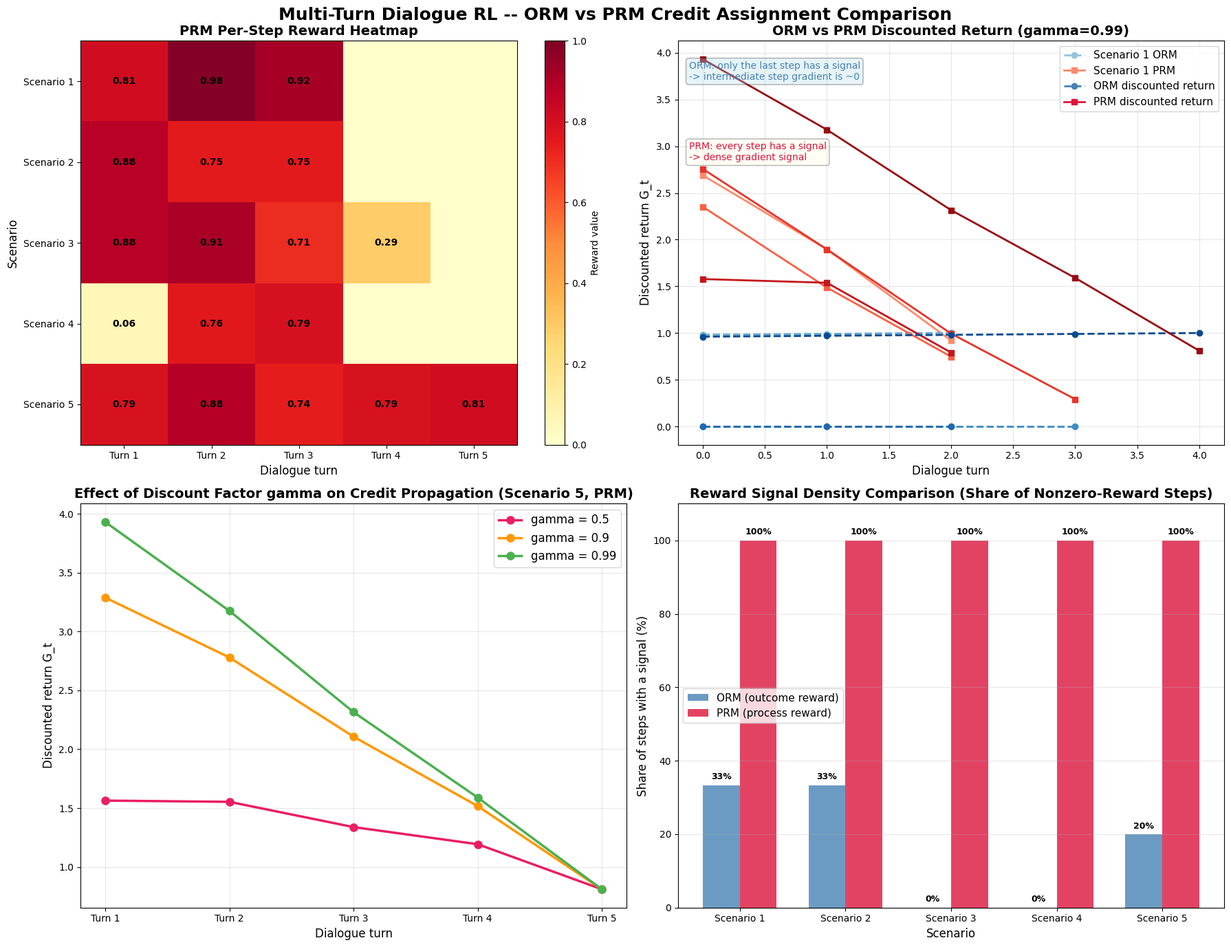

Write the Python code that produced this figure.
"""
Chapter 12: Multi-Turn Dialogue RL -- ORM vs. PRM Credit Assignment Comparison
==========================================================

This script simulates a multi-turn tool-calling Agent (3~5 turns per episode),
comparing two reward-assignment strategies:

  1. ORM (Outcome Reward Model):
     Only the final result receives a reward (1.0 or 0.0); intermediate steps get no signal

  2. PRM (Process Reward Model):
     Every step receives a partial reward (0.0~1.0), providing a timely learning signal

Core concepts:
  - Credit assignment problem: how do you attribute the final reward to each individual step?
  - Discounted return: G_t = r_t + gamma * G_{t+1}, where gamma controls how far credit propagates
  - Larger gamma -> credit propagates further back in time; smaller gamma -> only recent steps matter

How to run:
    python multi_turn_rl.py
"""

import os
import numpy as np
import matplotlib.pyplot as plt

# Create the output directory
os.makedirs("output", exist_ok=True)

# Configure a CJK-capable font so chart titles and labels render correctly
plt.rcParams['font.sans-serif'] = ['Arial Unicode MS', 'SimHei']
plt.rcParams['axes.unicode_minus'] = False


# ==========================================
# Part 1: Define the simulated tools
# ==========================================
# The Agent can call three tools to complete a user task:
#   - calculator: math calculator
#   - search:      knowledge search
#   - code_executor: code executor
# Each tool returns a simulated result and a correctness score

def tool_calculator(query):
    """
    Simulated calculator tool
    Correctly handles math expressions, occasionally simulates a computation error (for realism)
    """
    # Simple simulation: return a result for common math problems
    if "123 + 456" in query:
        return {"result": "579", "correct": True}
    elif "25 * 4" in query:
        return {"result": "100", "correct": True}
    elif "sqrt(144)" in query or "144" in query:
        return {"result": "12", "correct": True}
    else:
        # Unknown computation, simulate a 70% success rate
        correct = np.random.random() < 0.7
        return {"result": "simulated result", "correct": correct}


def tool_search(query):
    """
    Simulated search tool
    Returns a knowledge retrieval result
    """
    # Simulate search quality
    if "Python" in query or "python" in query:
        return {"result": "Python is a widely used high-level programming language...", "correct": True}
    elif "RL" in query or "强化学习" in query:
        return {"result": "Reinforcement learning is a branch of machine learning...", "correct": True}
    else:
        correct = np.random.random() < 0.7
        return {"result": "found related content...", "correct": correct}


def tool_code_executor(code):
    """
    Simulated code executor
    Executes code and returns the run result
    """
    # Simulate code execution success rate
    if "print" in code or "def " in code:
        return {"result": "code executed successfully", "correct": True}
    elif "import" in code:
        return {"result": "module imported successfully", "correct": True}
    else:
        correct = np.random.random() < 0.6
        return {"result": "simulated execution result", "correct": correct}


# Tool registry: tool name -> (call function, tool description)
TOOLS = {
    "calculator": (tool_calculator, "Math calculator, used for numerical operations"),
    "search": (tool_search, "Knowledge search engine, used for factual lookups"),
    "code_executor": (tool_code_executor, "Code executor, used to run code snippets"),
}


# ==========================================
# Part 2: Simulate multi-turn dialogue scenarios
# ==========================================
# Predefine several multi-turn tasks, each containing 3~5 rounds of tool calls

SCENARIOS = [
    {
        "task": "Compute 123 + 456, then search for Python-related knowledge, then write code to print the result",
        "turns": [
            {"tool": "calculator",  "query": "123 + 456",   "description": "Step 1: call the calculator to perform the addition"},
            {"tool": "search",      "query": "Python 编程",  "description": "Step 2: search for Python-related knowledge"},
            {"tool": "code_executor","query": "print(579)",  "description": "Step 3: execute code to print the result"},
        ],
    },
    {
        "task": "Search for reinforcement learning material, compute 25*4, then run a simple program",
        "turns": [
            {"tool": "search",       "query": "强化学习入门",       "description": "Step 1: search for reinforcement learning material"},
            {"tool": "calculator",   "query": "25 * 4",            "description": "Step 2: compute the multiplication"},
            {"tool": "code_executor","query": "def hello(): pass",  "description": "Step 3: run a simple program"},
        ],
    },
    {
        "task": "Compute a square root, search for algorithm material, execute code, then search for deep learning",
        "turns": [
            {"tool": "calculator",    "query": "sqrt(144)",         "description": "Step 1: compute the square root"},
            {"tool": "search",        "query": "排序算法比较",       "description": "Step 2: search for algorithm material"},
            {"tool": "code_executor", "query": "import numpy",       "description": "Step 3: import a module"},
            {"tool": "search",        "query": "深度学习框架",       "description": "Step 4: search for deep learning material"},
        ],
    },
    {
        "task": "Search for a math formula, run a computation script, verify the result",
        "turns": [
            {"tool": "search",        "query": "欧拉公式推导",       "description": "Step 1: search for the math formula"},
            {"tool": "code_executor", "query": "import math",        "description": "Step 2: run the computation script"},
            {"tool": "calculator",    "query": "圆周率计算",         "description": "Step 3: numerical computation"},
        ],
    },
    {
        "task": "Search for RL policy gradients, run training code, compute the reward, search for PPO",
        "turns": [
            {"tool": "search",        "query": "RL 策略梯度",        "description": "Step 1: search for policy gradients"},
            {"tool": "code_executor", "query": "def train(): pass",   "description": "Step 2: run the training code"},
            {"tool": "calculator",    "query": "计算累积奖励",        "description": "Step 3: compute the reward"},
            {"tool": "search",        "query": "PPO 算法详解",       "description": "Step 4: search for PPO"},
            {"tool": "code_executor", "query": "print('done')",       "description": "Step 5: run the wrap-up code"},
        ],
    },
]


# ==========================================
# Part 3: ORM and PRM reward computation
# ==========================================

def compute_orm_rewards(turns):
    """
    ORM (Outcome Reward Model): only the final result receives a reward

    If the task ultimately succeeds, all steps share a reward of 1.0;
    if the task ultimately fails, all steps receive 0.0.

    It's like an exam that only grades the final answer -- no credit for the process.
    """
    n = len(turns)
    rewards = [0.0] * n  # Initialize: every step's reward is 0

    # Simulate the final outcome: the task succeeds only if every step is correct
    all_correct = all(turn.get("correct", False) for turn in turns)
    final_reward = 1.0 if all_correct else 0.0

    # Only the last step receives a reward
    rewards[-1] = final_reward

    return rewards


def compute_prm_rewards(turns):
    """
    PRM (Process Reward Model): every step receives a partial reward

    Each step is evaluated independently for correctness, receiving a reward between 0.0 and 1.0.
    It's like an exam that grades each question separately -- credit is given for the process too.

    Reward strategy:
    - Correct tool call: base reward + bonus for a sensible tool choice
    - Incorrect tool call: a lower reward
    """
    rewards = []
    for turn in turns:
        correct = turn.get("correct", False)

        if correct:
            # Correct step: higher reward
            # Also factors in whether the tool choice was reasonable
            base_reward = 0.7 + np.random.uniform(0, 0.3)  # 0.7 ~ 1.0
        else:
            # Incorrect step: still gets a small reward (to encourage exploration)
            base_reward = np.random.uniform(0.0, 0.3)  # 0.0 ~ 0.3

        rewards.append(round(base_reward, 3))

    return rewards


def compute_discounted_returns(rewards, gamma=0.99):
    """
    Compute the discounted return: G_t = r_t + gamma * G_{t+1}

    Recurses backward to compute the discounted cumulative return at each step.
    gamma (the discount factor) controls how far credit propagates:
      - gamma close to 1.0: credit propagates further back (far-sighted)
      - gamma close to 0.0: credit only affects the current step (short-sighted)

    Args:
        rewards: list of immediate rewards for each step
        gamma:   discount factor
    Returns:
        returns: list of discounted cumulative returns for each step
    """
    returns = []
    G = 0.0
    for r in reversed(rewards):
        G = r + gamma * G
        returns.insert(0, G)
    return returns


# ==========================================
# Part 4: Run the simulation experiment
# ==========================================
print("=" * 70)
print("  Chapter 12: Multi-Turn Dialogue RL -- ORM vs PRM Credit Assignment Comparison")
print("=" * 70)

np.random.seed(42)  # Fix the random seed for reproducibility

# Store the results for every scenario
all_orm_rewards = []   # Per-step ORM rewards
all_prm_rewards = []   # Per-step PRM rewards
all_orm_returns = {}   # ORM discounted returns (per gamma)
all_prm_returns = {}   # PRM discounted returns (per gamma)
gamma_values = [0.5, 0.9, 0.99]  # Test different discount factors

for gamma in gamma_values:
    all_orm_returns[gamma] = []
    all_prm_returns[gamma] = []

# Iterate over each scenario and run the simulation
for idx, scenario in enumerate(SCENARIOS):
    print(f"\n{'─' * 70}")
    print(f"  Scenario {idx + 1}: {scenario['task']}")
    print(f"  {len(scenario['turns'])} tool calls total")
    print(f"{'─' * 70}")

    # Simulate the tool-call result for each step
    turns = scenario["turns"]
    for t, turn in enumerate(turns):
        tool_name = turn["tool"]
        query = turn["query"]

        # Call the corresponding tool
        tool_func, _ = TOOLS[tool_name]
        result = tool_func(query)
        turn["correct"] = result["correct"]

        status = "correct" if result["correct"] else "incorrect"
        print(f"  Turn {t+1}: {turn['description']}")
        print(f"         calling {tool_name}({query}) -> {status}")

    # ---- ORM reward computation ----
    orm_rewards = compute_orm_rewards(turns)
    all_orm_rewards.append(orm_rewards)

    print(f"\n  [ORM rewards] only the final result carries a signal:")
    for t, r in enumerate(orm_rewards):
        bar = "█" * int(r * 20)
        print(f"    turn {t+1} reward: {r:.1f}  {bar}")

    # ---- PRM reward computation ----
    prm_rewards = compute_prm_rewards(turns)
    all_prm_rewards.append(prm_rewards)

    print(f"\n  [PRM rewards] every step carries a learning signal:")
    for t, r in enumerate(prm_rewards):
        bar = "█" * int(r * 20)
        print(f"    turn {t+1} reward: {r:.3f}  {bar}")

    # ---- Discounted return comparison (across multiple gamma values) ----
    for gamma in gamma_values:
        orm_returns = compute_discounted_returns(orm_rewards, gamma=gamma)
        prm_returns = compute_discounted_returns(prm_rewards, gamma=gamma)
        all_orm_returns[gamma].append(orm_returns)
        all_prm_returns[gamma].append(prm_returns)

    # Walk through the discounted-return computation in detail for gamma=0.99
    gamma_demo = 0.99
    orm_ret_demo = compute_discounted_returns(orm_rewards, gamma=gamma_demo)
    prm_ret_demo = compute_discounted_returns(prm_rewards, gamma=gamma_demo)

    print(f"\n  Discounted return computation (gamma = {gamma_demo}):")
    print(f"    {'Turn':<6} {'Immediate reward':<12} {'Discounted return G_t':<16} {'Computation'}")
    print(f"    {'─' * 60}")

    # Step through the ORM discounted returns
    print(f"    [ORM mode]")
    G = 0.0
    for t in reversed(range(len(orm_rewards))):
        old_G = G
        G = orm_rewards[t] + gamma_demo * old_G
        formula = f"G_{t} = {orm_rewards[t]:.1f} + {gamma_demo} * {old_G:.4f} = {G:.4f}"
        print(f"    turn {t+1}  r={orm_rewards[t]:<8.1f}  G={G:<12.4f}  {formula}")

    # Step through the PRM discounted returns
    print(f"    [PRM mode]")
    G = 0.0
    for t in reversed(range(len(prm_rewards))):
        old_G = G
        G = prm_rewards[t] + gamma_demo * old_G
        formula = f"G_{t} = {prm_rewards[t]:.3f} + {gamma_demo} * {old_G:.4f} = {G:.4f}"
        print(f"    turn {t+1}  r={prm_rewards[t]:<8.3f}  G={G:<12.4f}  {formula}")


# ==========================================
# Part 5: Comprehensive ORM vs. PRM analysis
# ==========================================
print("\n" + "=" * 70)
print("  Comprehensive ORM vs PRM Analysis")
print("=" * 70)

print("\n  [Reward signal density comparison]")
for idx in range(len(SCENARIOS)):
    n_turns = len(SCENARIOS[idx]["turns"])
    orm_nonzero = sum(1 for r in all_orm_rewards[idx] if r > 0)
    prm_nonzero = sum(1 for r in all_prm_rewards[idx] if r > 0)
    print(f"    Scenario {idx+1} ({n_turns} turns):"
          f" ORM steps with signal = {orm_nonzero}/{n_turns},"
          f" PRM steps with signal = {prm_nonzero}/{n_turns}")

print(f"\n  Key takeaways:")
print(f"    - ORM signal is sparse: only the last step has a reward, intermediate steps lack any signal")
print(f"    - PRM signal is dense: every step has feedback, so learning is more efficient")
print(f"    - For multi-turn Agents, PRM can significantly speed up policy learning")

print("\n  [Effect of the discount factor gamma on credit propagation]")
for gamma in gamma_values:
    print(f"\n    gamma = {gamma}:")
    for idx in range(len(SCENARIOS)):
        orm_ret = all_orm_returns[gamma][idx]
        prm_ret = all_prm_returns[gamma][idx]
        n = len(orm_ret)
        print(f"      Scenario {idx+1} ({n} turns):")
        print(f"        ORM discounted returns: {[f'{v:.4f}' for v in orm_ret]}")
        print(f"        PRM discounted returns: {[f'{v:.4f}' for v in prm_ret]}")

print(f"\n  Summary of gamma's effect:")
print(f"    - gamma=0.5: credit decays quickly, only the last few steps feel the final reward")
print(f"    - gamma=0.9: credit propagates moderately, balancing near-term and long-term signals")
print(f"    - gamma=0.99: credit propagates far, even early steps receive a meaningful return signal")


# ==========================================
# Part 6: Visualization charts
# ==========================================
print("\nGenerating visualization charts...")

fig, axes = plt.subplots(2, 2, figsize=(18, 14))
fig.suptitle("Multi-Turn Dialogue RL -- ORM vs PRM Credit Assignment Comparison", fontsize=18, fontweight="bold")

# ---- Subplot 1: turn-level reward heatmap ----
ax1 = axes[0, 0]

# Build the heatmap data matrix
max_turns = max(len(r) for r in all_orm_rewards)
n_scenarios = len(SCENARIOS)

heatmap_orm = np.zeros((n_scenarios, max_turns))
heatmap_prm = np.zeros((n_scenarios, max_turns))

for i in range(n_scenarios):
    for j in range(len(all_orm_rewards[i])):
        heatmap_orm[i, j] = all_orm_rewards[i][j]
        heatmap_prm[i, j] = all_prm_rewards[i][j]

# Plot the PRM heatmap (more instructive)
im = ax1.imshow(heatmap_prm, cmap='YlOrRd', aspect='auto', vmin=0, vmax=1)
ax1.set_xticks(range(max_turns))
ax1.set_xticklabels([f"Turn {i+1}" for i in range(max_turns)])
ax1.set_yticks(range(n_scenarios))
ax1.set_yticklabels([f"Scenario {i+1}" for i in range(n_scenarios)])
ax1.set_title("PRM Per-Step Reward Heatmap", fontsize=14, fontweight="bold")
ax1.set_xlabel("Dialogue turn", fontsize=12)
ax1.set_ylabel("Scenario", fontsize=12)

# Annotate the heatmap cells with values
for i in range(n_scenarios):
    for j in range(len(all_prm_rewards[i])):
        ax1.text(j, i, f"{heatmap_prm[i, j]:.2f}",
                 ha="center", va="center", fontsize=10, fontweight="bold")

fig.colorbar(im, ax=ax1, label="Reward value")

# ---- Subplot 2: ORM vs PRM discounted return comparison (gamma=0.99) ----
ax2 = axes[0, 1]

gamma_plot = 0.99
colors_orm = plt.cm.Blues(np.linspace(0.4, 0.9, n_scenarios))
colors_prm = plt.cm.Reds(np.linspace(0.4, 0.9, n_scenarios))

for i in range(n_scenarios):
    n = len(all_orm_returns[gamma_plot][i])
    x = np.arange(n)

    # ORM uses a dashed line, PRM uses a solid line
    ax2.plot(x, all_orm_returns[gamma_plot][i],
             marker="o", linestyle="--", linewidth=2, markersize=6,
             color=colors_orm[i],
             label=f"Scenario {i+1} ORM" if i == 0 else None)
    ax2.plot(x, all_prm_returns[gamma_plot][i],
             marker="s", linestyle="-", linewidth=2, markersize=6,
             color=colors_prm[i],
             label=f"Scenario {i+1} PRM" if i == 0 else None)

# Just draw two representative lines (to avoid a cluttered legend)
ax2.plot([], [], marker="o", linestyle="--", color="steelblue", linewidth=2, label="ORM discounted return")
ax2.plot([], [], marker="s", linestyle="-", color="crimson", linewidth=2, label="PRM discounted return")

ax2.set_title(f"ORM vs PRM Discounted Return (gamma={gamma_plot})", fontsize=14, fontweight="bold")
ax2.set_xlabel("Dialogue turn", fontsize=12)
ax2.set_ylabel("Discounted return G_t", fontsize=12)
ax2.legend(fontsize=11)
ax2.grid(True, alpha=0.3)

# Add annotations
ax2.annotate("ORM: only the last step has a signal\n-> intermediate step gradient is ~0",
             xy=(0.02, 0.95), xycoords="axes fraction",
             fontsize=10, color="steelblue", va="top",
             bbox=dict(boxstyle="round,pad=0.3", facecolor="lightblue", alpha=0.3))
ax2.annotate("PRM: every step has a signal\n-> dense gradient signal",
             xy=(0.02, 0.75), xycoords="axes fraction",
             fontsize=10, color="crimson", va="top",
             bbox=dict(boxstyle="round,pad=0.3", facecolor="lightyellow", alpha=0.3))

# ---- Subplot 3: effect of different gamma values on credit propagation (scenario 5, PRM) ----
ax3 = axes[1, 0]

# Choose the longest scenario (scenario 5 has 5 turns)
demo_idx = 4  # scenario 5 (index 4)
colors_gamma = ["#E91E63", "#FF9800", "#4CAF50"]

for gi, gamma in enumerate(gamma_values):
    ret = all_prm_returns[gamma][demo_idx]
    x = np.arange(len(ret))
    ax3.plot(x, ret, marker="o", linewidth=2.5, markersize=8,
             color=colors_gamma[gi], label=f"gamma = {gamma}")

ax3.set_title(f"Effect of Discount Factor gamma on Credit Propagation (Scenario 5, PRM)", fontsize=14, fontweight="bold")
ax3.set_xlabel("Dialogue turn", fontsize=12)
ax3.set_ylabel("Discounted return G_t", fontsize=12)
ax3.legend(fontsize=12)
ax3.grid(True, alpha=0.3)
ax3.set_xticks(range(len(all_prm_returns[0.99][demo_idx])))
ax3.set_xticklabels([f"Turn {i+1}" for i in range(len(all_prm_returns[0.99][demo_idx]))])

# ---- Subplot 4: ORM vs PRM reward signal density bar chart ----
ax4 = axes[1, 1]

x_pos = np.arange(n_scenarios)
bar_width = 0.35

# Compute the fraction of nonzero-reward steps for each scenario
orm_density = []
prm_density = []
for i in range(n_scenarios):
    n = len(all_orm_rewards[i])
    orm_density.append(sum(1 for r in all_orm_rewards[i] if r > 0) / n * 100)
    prm_density.append(sum(1 for r in all_prm_rewards[i] if r > 0) / n * 100)

bars1 = ax4.bar(x_pos - bar_width/2, orm_density, bar_width,
                label='ORM (outcome reward)', color='steelblue', alpha=0.8)
bars2 = ax4.bar(x_pos + bar_width/2, prm_density, bar_width,
                label='PRM (process reward)', color='crimson', alpha=0.8)

ax4.set_title("Reward Signal Density Comparison (Share of Nonzero-Reward Steps)", fontsize=14, fontweight="bold")
ax4.set_xlabel("Scenario", fontsize=12)
ax4.set_ylabel("Share of steps with a signal (%)", fontsize=12)
ax4.set_xticks(x_pos)
ax4.set_xticklabels([f"Scenario {i+1}" for i in range(n_scenarios)])
ax4.legend(fontsize=11)
ax4.grid(True, alpha=0.3, axis='y')
ax4.set_ylim(0, 110)

# Annotate the bars with their percentages
for bar in bars1:
    height = bar.get_height()
    ax4.text(bar.get_x() + bar.get_width()/2., height + 1,
             f'{height:.0f}%', ha='center', va='bottom', fontsize=9, fontweight="bold")
for bar in bars2:
    height = bar.get_height()
    ax4.text(bar.get_x() + bar.get_width()/2., height + 1,
             f'{height:.0f}%', ha='center', va='bottom', fontsize=9, fontweight="bold")

plt.tight_layout()
plt.savefig("output/multi_turn_orm_vs_prm.png", dpi=150, bbox_inches="tight")
print("Chart saved to: output/multi_turn_orm_vs_prm.png")
plt.show()


# ==========================================
# Part 7: Summary
# ==========================================
print("\n" + "=" * 70)
print("  Key Takeaways")
print("=" * 70)
print("""
  1. Credit assignment is the core challenge of multi-turn Agent RL
     - An Agent needs multiple rounds of interaction to complete a task
     - How do you attribute the final success/failure to each individual step?

  2. ORM's pros and cons:
     + Simple to implement, only requires labeling the final outcome
     - Sparse signal, intermediate steps "fly blind"
     - Credit propagation relies on the discount factor, which may decay too fast

  3. PRM's pros and cons:
     + Dense signal, every step has a learning signal
     + Can distinguish "good intermediate steps" from "bad intermediate steps"
     - High labeling cost, requires scoring every step
     - The reward model may introduce noise

  4. The role of the discount factor gamma:
     - The larger gamma is, the further credit propagates (long-term rewards are also considered)
     - The smaller gamma is, the faster credit decays (only recent steps matter)
     - For multi-turn dialogue, gamma >= 0.9 is recommended

  5. Practical recommendations:
     - Simple tasks: ORM is sufficient (e.g. single-turn QA)
     - Complex multi-step reasoning: PRM works better (e.g. math proofs, code generation)
     - Hybrid approach: PRM process reward + ORM outcome verification
""")
print("=" * 70)
